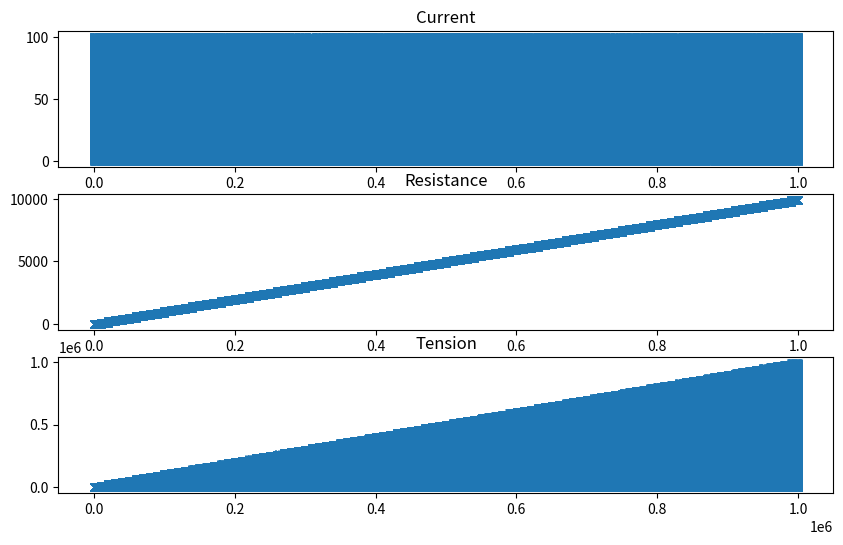

Reproduce this figure in Python.
import csv
import matplotlib.pyplot as plt
import csv
import random
import math

# Set the parameters for the data
num_samples = 1000000  # The number of samples to generate
current_min = 0.001  # The minimum value for the random current values
current_max = 100  # The maximum value for the random current values
resistance_start = 0  # The starting resistance value
resistance_step = 100  # The step size for the resistance value

# Create an empty list to store the data
data = []

# Generate the data
resistance = resistance_start
for i in range(num_samples):
    # Generate a random current value
    current = random.uniform(current_min, current_max)
    # Calculate the tension
    tension = current * resistance
    # Add the data point to the list
    data.append([current, resistance, tension])
    # Increase the resistance value
    resistance = resistance_start + int(i/10000) * resistance_step

# Write the data to a CSV file
with open('data.csv', 'w', newline='') as csvfile:
    # Create the CSV writer
    writer = csv.writer(csvfile)
    # Write the column names as the first row
    writer.writerow(['Current', 'Resistance', 'Tension'])
    # Write the data rows
    writer.writerows(data)


# DISPLAY

# Prompt the user for the name of the csv file
# filename = input('Enter the name of the csv file: ')
filename = 'data.csv'

# Open the CSV file and read the data into a list
with open(filename, 'r') as csvfile:
    reader = csv.reader(csvfile)
    data = list(reader)

# Extract the column names and the data rows from the list
column_names = data[0]
data_rows = data[1:]

# Get the number of columns in the data
num_columns = len(column_names)

# Extract the data from the list and convert it to lists of floats
column_data = []
for i in range(num_columns):
    column_data.append([float(row[i]) for row in data_rows])

# Create the figure and the subplots
fig, axs = plt.subplots(nrows=num_columns, ncols=1, figsize=(10, 6))

# Plot the data in each subplot
for i, ax in enumerate(axs):
    ax.plot(column_data[i], 'x')
    ax.set_title(column_names[i])

# Show the plot
plt.show()
